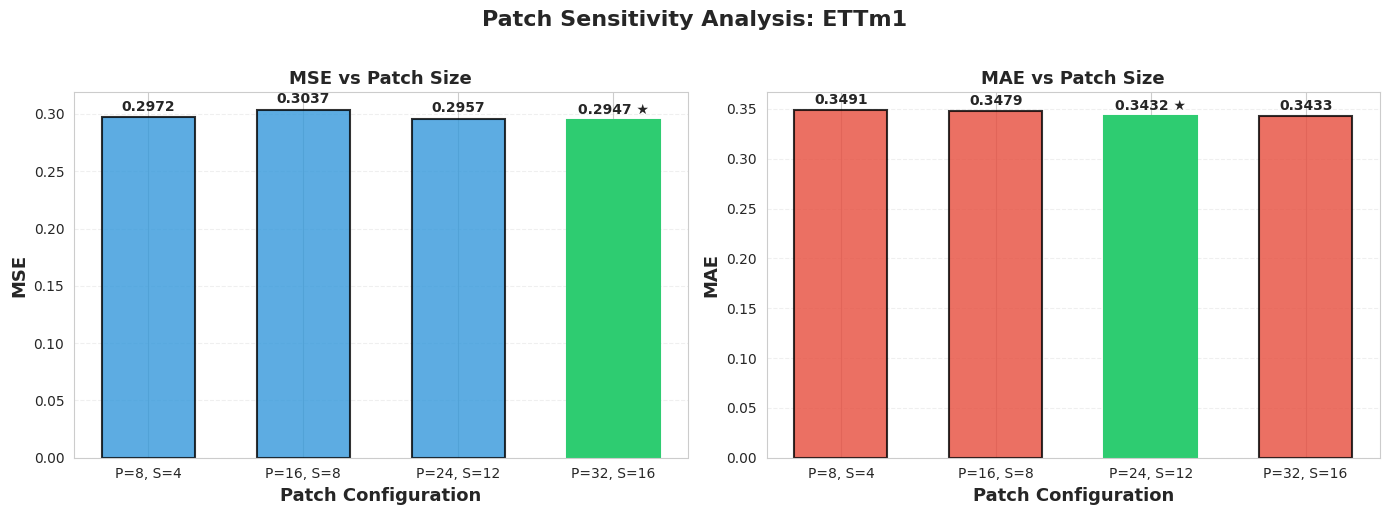

This chart was generated by the following Python code: (Note: this script raises an exception after producing the figure.)
"""
Create Patch Sensitivity Plots from Results File
"""

import matplotlib.pyplot as plt
import seaborn as sns
import numpy as np

sns.set_style("whitegrid")

# Manual data from results
patch_sensitivity_data = {
    'ETTm1': {
        'configs': [(8, 4), (16, 8), (24, 12), (32, 16)],
        'mse': [0.2972, 0.3037, 0.2957, 0.2947],
        'mae': [0.3491, 0.3479, 0.3432, 0.3433]
    },
    'ETTh1': {
        'configs': [(8, 4), (16, 8), (24, 12), (32, 16)],
        'mse': [0.3790, 0.3675, 0.3655, 0.3729],
        'mae': [0.4045, 0.3952, 0.3953, 0.3990]
    }
}

for dataset in ['ETTm1', 'ETTh1']:
    data = patch_sensitivity_data[dataset]
    labels = [f'P={p}, S={s}' for p, s in data['configs']]
    
    fig, axes = plt.subplots(1, 2, figsize=(14, 5))
    fig.suptitle(f'Patch Sensitivity Analysis: {dataset}', fontsize=16, fontweight='bold', y=1.02)
    
    x = np.arange(len(labels))
    width = 0.6
    
    # MSE sensitivity
    ax = axes[0]
    mse_values = data['mse']
    bars = ax.bar(x, mse_values, width, color='#3498db', alpha=0.8, edgecolor='black', linewidth=1.5)
    ax.set_xlabel('Patch Configuration', fontsize=13, fontweight='bold')
    ax.set_ylabel('MSE', fontsize=13, fontweight='bold')
    ax.set_title('MSE vs Patch Size', fontsize=13, fontweight='bold')
    ax.set_xticks(x)
    ax.set_xticklabels(labels, rotation=0, ha='center')
    ax.grid(axis='y', alpha=0.3, linestyle='--')
    
    # Highlight best
    best_idx = np.argmin(mse_values)
    bars[best_idx].set_color('#2ecc71')
    bars[best_idx].set_alpha(1.0)
    
    for i, (bar, val) in enumerate(zip(bars, mse_values)):
        height = bar.get_height()
        label = f'{val:.4f}'
        if i == best_idx:
            label += ' ★'
        ax.text(bar.get_x() + bar.get_width()/2, height + 0.003,
               label, ha='center', va='bottom', fontsize=10, fontweight='bold')
    
    # MAE sensitivity
    ax = axes[1]
    mae_values = data['mae']
    bars = ax.bar(x, mae_values, width, color='#e74c3c', alpha=0.8, edgecolor='black', linewidth=1.5)
    ax.set_xlabel('Patch Configuration', fontsize=13, fontweight='bold')
    ax.set_ylabel('MAE', fontsize=13, fontweight='bold')
    ax.set_title('MAE vs Patch Size', fontsize=13, fontweight='bold')
    ax.set_xticks(x)
    ax.set_xticklabels(labels, rotation=0, ha='center')
    ax.grid(axis='y', alpha=0.3, linestyle='--')
    
    # Highlight best
    best_idx = np.argmin(mae_values)
    bars[best_idx].set_color('#2ecc71')
    bars[best_idx].set_alpha(1.0)
    
    for i, (bar, val) in enumerate(zip(bars, mae_values)):
        height = bar.get_height()
        label = f'{val:.4f}'
        if i == best_idx:
            label += ' ★'
        ax.text(bar.get_x() + bar.get_width()/2, height + 0.003,
               label, ha='center', va='bottom', fontsize=10, fontweight='bold')
    
    plt.tight_layout()
    save_path = f'./analysis_results/plots/patch_sensitivity_{dataset}.png'
    plt.savefig(save_path, dpi=300, bbox_inches='tight')
    print(f"✓ Saved: {save_path}")
    plt.close()

# Create sensitivity table
import pandas as pd

rows = []
for dataset in ['ETTm1', 'ETTh1']:
    data = patch_sensitivity_data[dataset]
    for i, (patch, stride) in enumerate(data['configs']):
        rows.append({
            'Dataset': dataset,
            'Patch Length': patch,
            'Stride': stride,
            'MSE': data['mse'][i],
            'MAE': data['mae'][i]
        })

df = pd.DataFrame(rows)

csv_path = './analysis_results/tables/patch_sensitivity.csv'
df.to_csv(csv_path, index=False, float_format='%.4f')
print(f"✓ Saved: {csv_path}")

latex_path = './analysis_results/tables/patch_sensitivity.tex'
with open(latex_path, 'w') as f:
    f.write(df.to_latex(index=False, float_format='%.4f', escape=False))
print(f"✓ Saved: {latex_path}")

print("\nPatch sensitivity analysis complete!")
